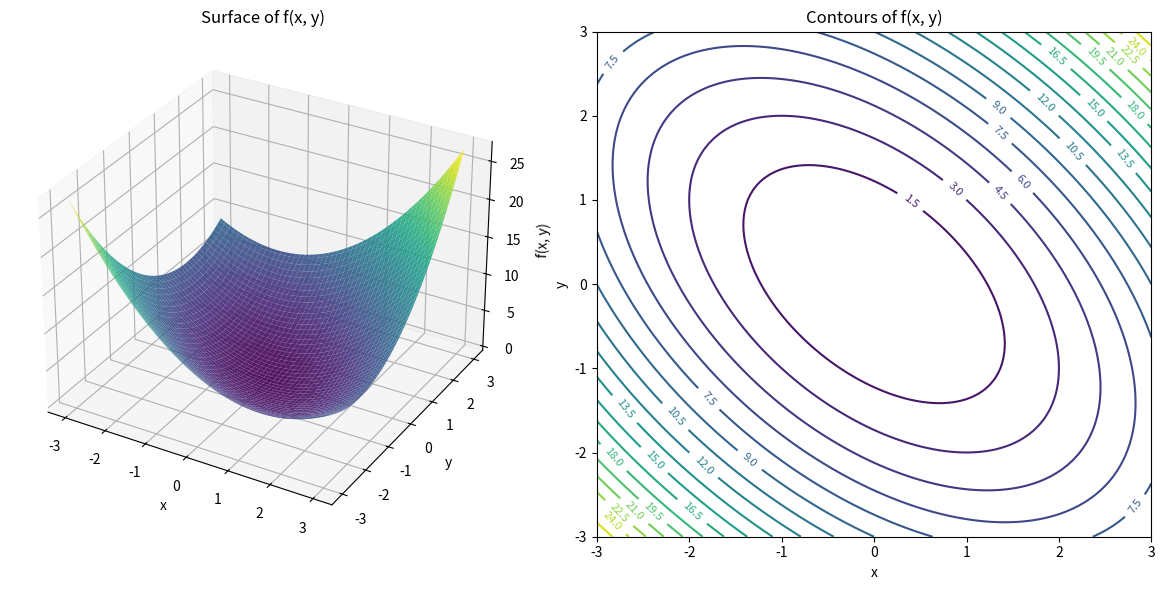

Source code (Python):
import numpy as np
import matplotlib.pyplot as plt

def func(x, y):
    return x**2 + x*y + y**2

def plot_surface_and_contours():
    # Create mesh grid
    X = np.linspace(-3, 3, 100)
    Y = np.linspace(-3, 3, 100)
    X, Y = np.meshgrid(X, Y)
    Z = func(X, Y)
    
    fig = plt.figure(figsize=(12, 6))

    # 3D Surface Plot
    ax1 = fig.add_subplot(121, projection='3d')
    ax1.plot_surface(X, Y, Z, cmap='viridis', alpha=0.9)
    ax1.set_title('Surface of f(x, y)')
    ax1.set_xlabel('x')
    ax1.set_ylabel('y')
    ax1.set_zlabel('f(x, y)')

    # Contour plot
    ax2 = fig.add_subplot(122)
    contour = ax2.contour(X, Y, Z, levels=20, cmap='viridis')
    ax2.clabel(contour, inline=1, fontsize=8)
    ax2.set_title('Contours of f(x, y)')
    ax2.set_xlabel('x')
    ax2.set_ylabel('y')

    plt.tight_layout()
    plt.show()

if __name__ == "__main__":
    plot_surface_and_contours()
